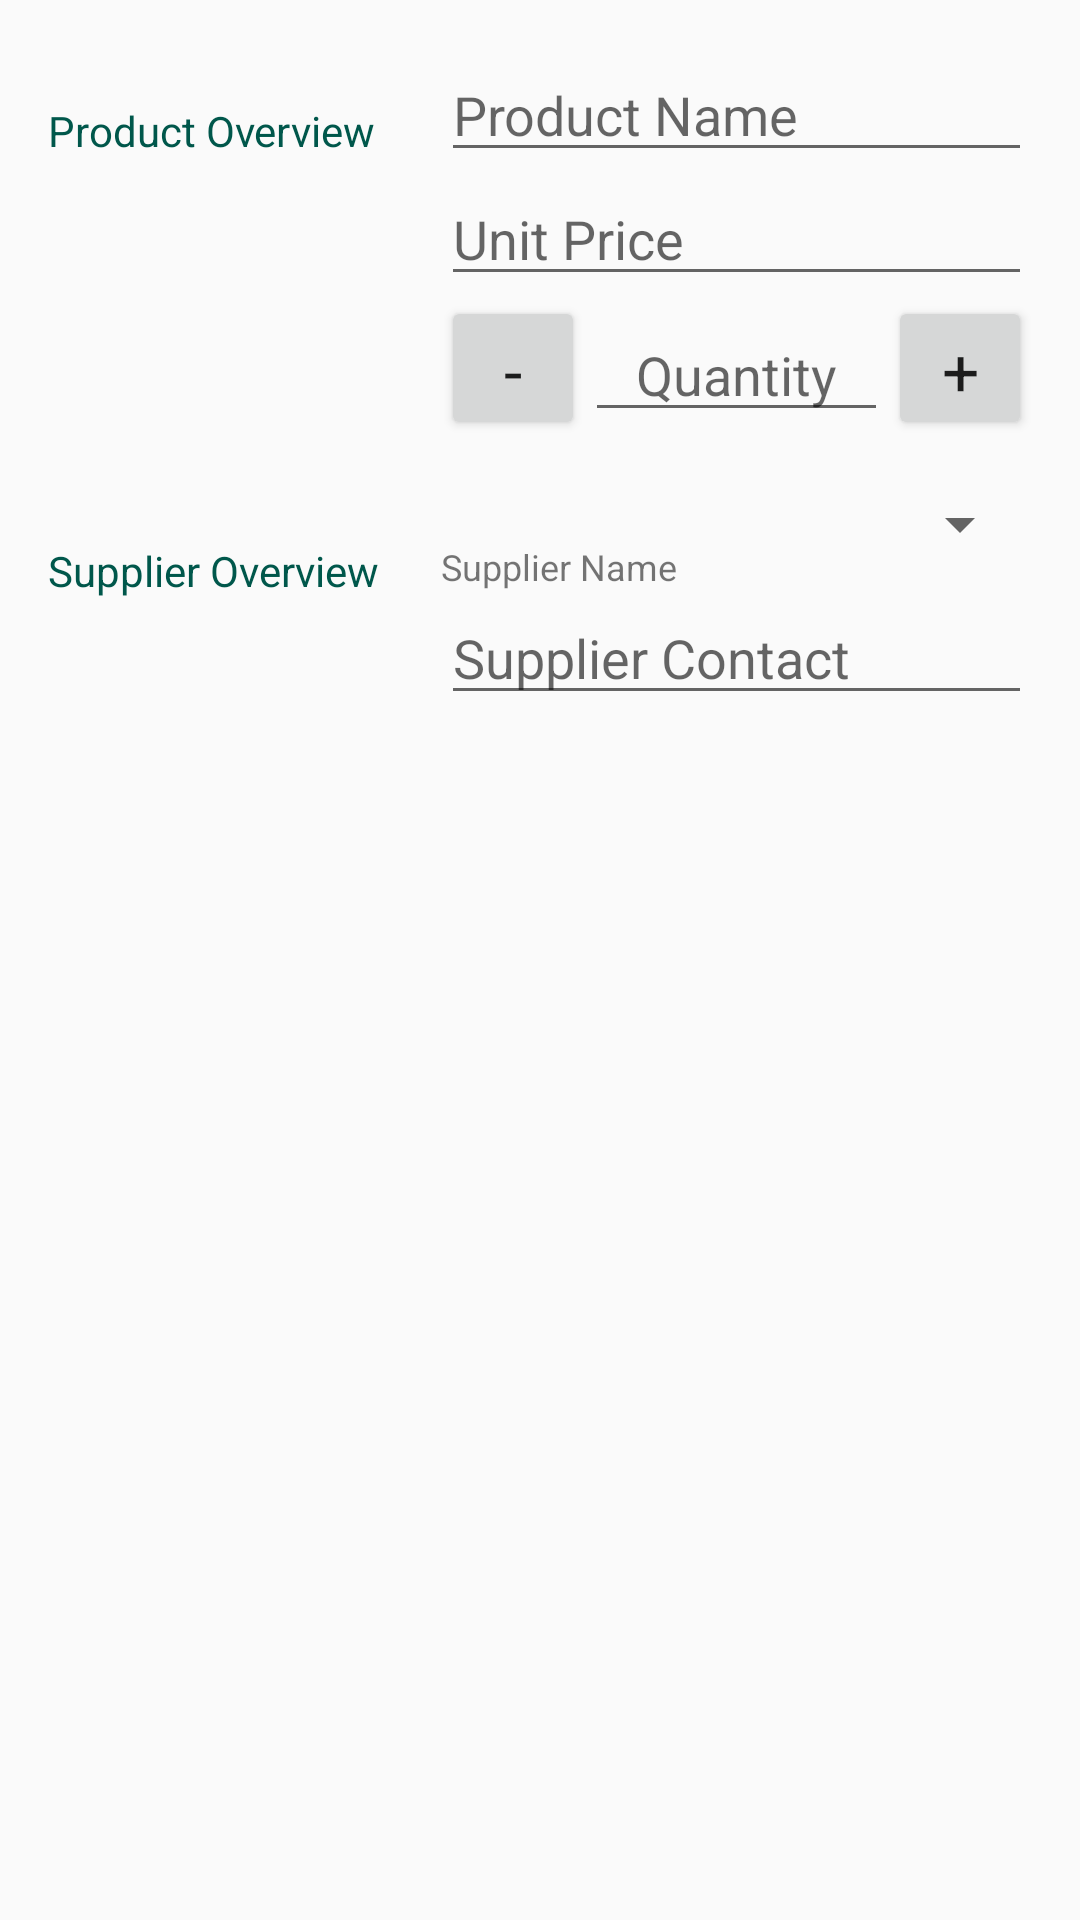

This screen was rendered from an Android layout file. Write that file and the resources it references.
<!-- AndroidManifest.xml: application theme AppTheme -->
<!-- res/layout/activity_editor.xml -->
<?xml version="1.0" encoding="utf-8"?>
<LinearLayout xmlns:android="http://schemas.android.com/apk/res/android"
    android:layout_width="match_parent"
    android:layout_height="match_parent"
    android:orientation="vertical"
    android:padding="16dp">


    <LinearLayout
        android:layout_width="match_parent"
        android:layout_height="wrap_content"
        android:orientation="horizontal">

        <TextView
            style="@style/Editor"
            android:text="@string/label_product_overview" />


        <LinearLayout
            android:layout_width="0dp"
            android:layout_height="wrap_content"
            android:layout_weight="3"
            android:orientation="vertical">


            <EditText
                android:id="@+id/product_name"
                android:layout_width="match_parent"
                android:layout_height="wrap_content"
                android:hint="@string/edit_product_name"
                android:textAppearance="?android:textAppearanceMedium" />


            <EditText
                android:id="@+id/product_price"
                android:layout_width="match_parent"
                android:layout_height="wrap_content"
                android:hint="@string/edit_price"
                android:inputType="number"
                android:maxLength="9" />

            <LinearLayout
                android:layout_width="match_parent"
                android:layout_height="wrap_content"
                android:orientation="horizontal">

                <Button
                    android:id="@+id/subtract_quantity"
                    android:layout_width="48dp"
                    android:layout_height="48dp"
                    android:text="@string/button_minus_sign"
                    android:textAppearance="?android:textAppearanceLarge" />

                <EditText
                    android:id="@+id/product_quantity"
                    android:layout_width="0dp"
                    android:layout_height="wrap_content"
                    android:layout_weight="1"
                    android:gravity="center"
                    android:hint="@string/edit_quantity"
                    android:inputType="number"
                    android:maxLength="3" />

                <Button
                    android:id="@+id/add_quantity"
                    android:layout_width="48dp"
                    android:layout_height="48dp"
                    android:text="@string/button_plus_sign"
                    android:textAppearance="?android:textAppearanceLarge" />
            </LinearLayout>
        </LinearLayout>
    </LinearLayout>


    <LinearLayout
        android:layout_width="match_parent"
        android:layout_height="wrap_content"
        android:layout_marginTop="16dp"
        android:orientation="horizontal">

        <TextView
            style="@style/Editor"
            android:text="@string/label_supplier_overview" />

        <LinearLayout
            android:layout_width="0dp"
            android:layout_height="wrap_content"
            android:layout_weight="3"
            android:orientation="vertical">

            <LinearLayout style="@style/LinearLayout1">


                <TextView
                    android:layout_width="wrap_content"
                    android:layout_height="wrap_content"
                    android:paddingTop="18dp"
                    android:text="@string/product_supplier_name"
                    android:textSize="12sp" />

                <Spinner
                    android:id="@+id/product_supplier_name_spinner"
                    android:layout_width="match_parent"
                    android:layout_height="wrap_content"
                    android:paddingTop="14dp"
                    android:paddingRight="10dp"
                    android:spinnerMode="dropdown"
                    android:textAlignment="center" />
            </LinearLayout>

            <EditText
                android:id="@+id/supplier_contact"
                android:layout_width="match_parent"
                android:layout_height="wrap_content"
                android:hint="@string/edit_supplier_contact"
                android:inputType="phone" />

        </LinearLayout>
    </LinearLayout>
</LinearLayout>
<!-- resources referenced by this layout -->
<resources>
  <string name="button_minus_sign">-</string>
  <string name="button_plus_sign">+</string>
  <string name="edit_price">Unit Price</string>
  <string name="edit_product_name">Product Name</string>
  <string name="edit_quantity">Quantity</string>
  <string name="edit_supplier_contact">Supplier Contact</string>
  <string name="label_product_overview">Product Overview</string>
  <string name="label_supplier_overview">Supplier Overview</string>
  <string name="product_supplier_name">Supplier Name</string>
  <style name="Editor">
          <item name="android:layout_height">wrap_content</item>
          <item name="android:layout_width">0dp</item>
          <item name="android:layout_weight">2</item>
          <item name="android:paddingTop">18dp</item>
          <item name="android:textColor">@color/colorPrimaryDark</item>
      </style>
  <style name="LinearLayout1">
          <item name="android:layout_width">match_parent</item>
          <item name="android:layout_height">wrap_content</item>
          <item name="android:orientation">horizontal</item>
      </style>
  <style name="AppTheme" parent="Theme.AppCompat.Light.DarkActionBar">
          
          <item name="colorPrimary">@color/colorPrimary</item>
          <item name="colorPrimaryDark">@color/colorPrimaryDark</item>
          <item name="colorAccent">@color/colorAccent</item>
      </style>
  <color name="colorPrimaryDark">#00574B</color>
  <color name="colorPrimary">#008577</color>
  <color name="colorAccent">#D81B60</color>
</resources>
